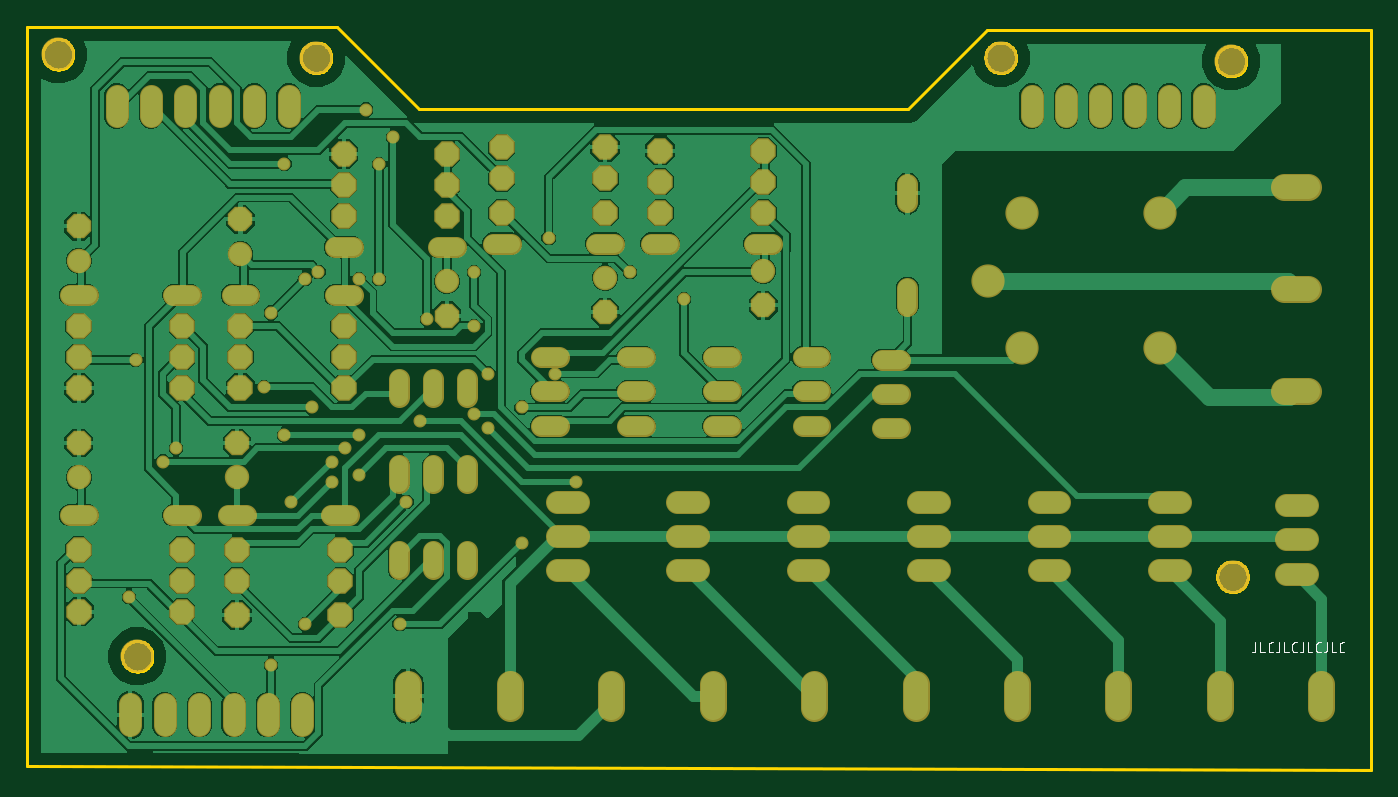
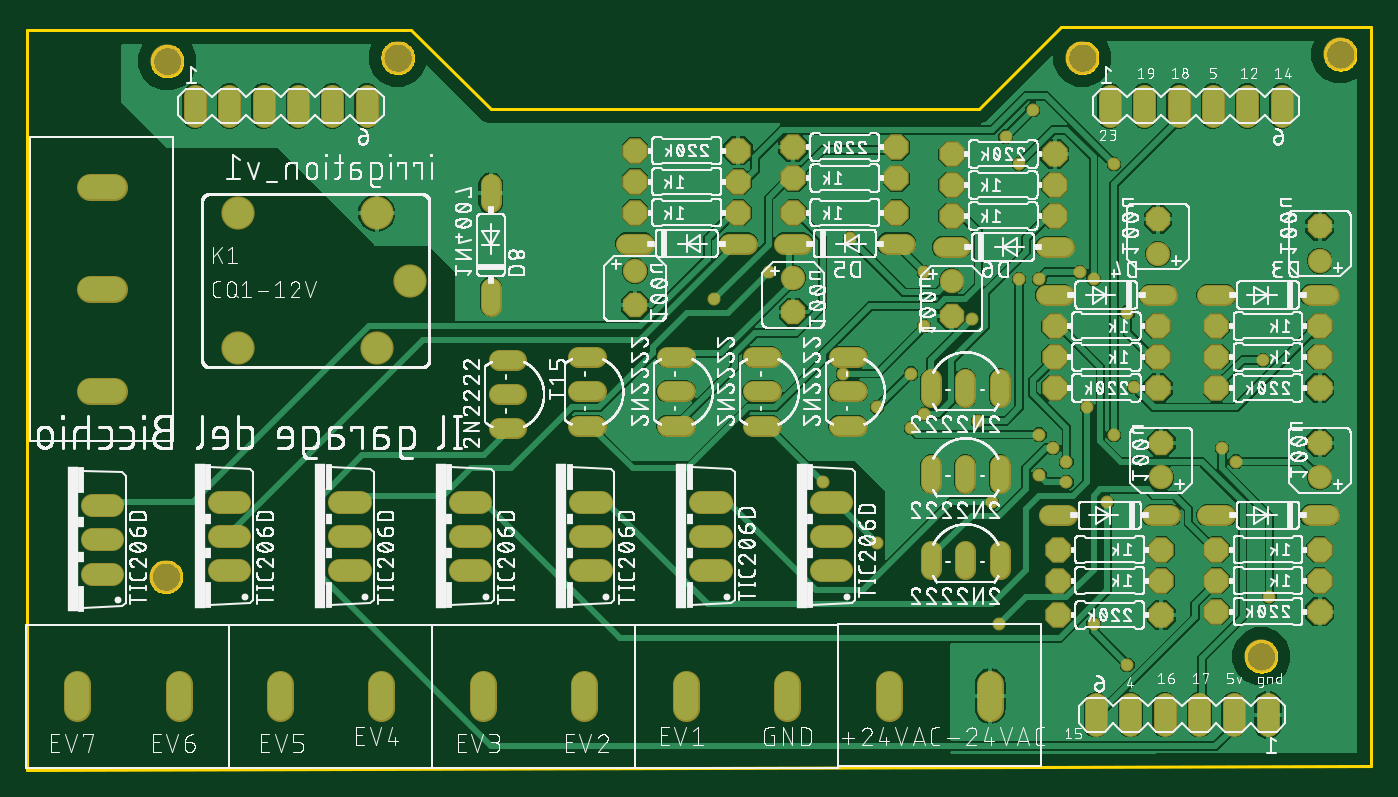
Circuit board: 7 layer files. Board 99.2 x 54.9 mm.
- bottom_copper: copper_bottom.gbr (156435 bytes)
- top_copper: copper_top.gbr (178388 bytes)
- outline: profile.gbr (9290 bytes)
- bottom_silk: silkscreen_bottom.gbr (756649 bytes)
- top_silk: silkscreen_top.gbr (8214 bytes)
- bottom_mask: soldermask_bottom.gbr (6084 bytes)
- top_mask: soldermask_top.gbr (6081 bytes)

=== bottom_copper: copper_bottom.gbr (156435 bytes, source omitted) ===
=== top_copper: copper_top.gbr (178388 bytes, source omitted) ===
=== outline: profile.gbr (9290 bytes, source omitted) ===
=== bottom_silk: silkscreen_bottom.gbr (756649 bytes, source omitted) ===
=== top_silk: silkscreen_top.gbr (8214 bytes, source omitted) ===
=== bottom_mask: soldermask_bottom.gbr ===
G04 EAGLE Gerber RS-274X export*
G75*
%MOMM*%
%FSLAX34Y34*%
%LPD*%
%INSoldermask Bottom*%
%IPPOS*%
%AMOC8*
5,1,8,0,0,1.08239X$1,22.5*%
G01*
%ADD10C,2.453200*%
%ADD11C,1.727200*%
%ADD12C,1.524000*%
%ADD13C,1.803400*%
%ADD14P,1.951982X8X112.500000*%
%ADD15P,2.034460X8X22.500000*%
%ADD16P,1.951982X8X292.500000*%
%ADD17P,2.034460X8X202.500000*%
%ADD18C,2.003200*%
%ADD19C,0.959600*%


D10*
X889000Y520700D03*
X890000Y140000D03*
X718820Y523240D03*
X213360Y523240D03*
X22860Y525780D03*
X81280Y81280D03*
D11*
X76200Y45720D02*
X76200Y30480D01*
X101600Y30480D02*
X101600Y45720D01*
X127000Y45720D02*
X127000Y30480D01*
X152400Y30480D02*
X152400Y45720D01*
X177800Y45720D02*
X177800Y30480D01*
X203200Y30480D02*
X203200Y45720D01*
X193040Y480060D02*
X193040Y495300D01*
X167640Y495300D02*
X167640Y480060D01*
X142240Y480060D02*
X142240Y495300D01*
X116840Y495300D02*
X116840Y480060D01*
X91440Y480060D02*
X91440Y495300D01*
X66040Y495300D02*
X66040Y480060D01*
X868680Y480060D02*
X868680Y495300D01*
X843280Y495300D02*
X843280Y480060D01*
X817880Y480060D02*
X817880Y495300D01*
X792480Y495300D02*
X792480Y480060D01*
X767080Y480060D02*
X767080Y495300D01*
X741680Y495300D02*
X741680Y480060D01*
X406400Y144780D02*
X391160Y144780D01*
X391160Y170180D02*
X406400Y170180D01*
X406400Y195580D02*
X391160Y195580D01*
D12*
X274320Y159004D02*
X274320Y145796D01*
X325120Y145796D02*
X325120Y159004D01*
X299720Y159004D02*
X299720Y145796D01*
X44704Y185420D02*
X31496Y185420D01*
X107696Y185420D02*
X120904Y185420D01*
D13*
X38100Y213360D03*
D14*
X38100Y238760D03*
D15*
X38100Y160020D03*
X114300Y160020D03*
X38100Y114300D03*
X114300Y114300D03*
X38100Y137160D03*
X114300Y137160D03*
D11*
X480060Y144780D02*
X495300Y144780D01*
X495300Y170180D02*
X480060Y170180D01*
X480060Y195580D02*
X495300Y195580D01*
D12*
X274320Y209296D02*
X274320Y222504D01*
X325120Y222504D02*
X325120Y209296D01*
X299720Y209296D02*
X299720Y222504D01*
X161544Y185420D02*
X148336Y185420D01*
X224536Y185420D02*
X237744Y185420D01*
D13*
X154940Y213360D03*
D14*
X154940Y238760D03*
D15*
X154940Y160020D03*
X231140Y160020D03*
X154940Y111760D03*
X231140Y111760D03*
X154940Y137160D03*
X231140Y137160D03*
D11*
X568960Y144780D02*
X584200Y144780D01*
X584200Y170180D02*
X568960Y170180D01*
X568960Y195580D02*
X584200Y195580D01*
D12*
X274320Y272796D02*
X274320Y286004D01*
X325120Y286004D02*
X325120Y272796D01*
X299720Y272796D02*
X299720Y286004D01*
X44704Y347980D02*
X31496Y347980D01*
X107696Y347980D02*
X120904Y347980D01*
D13*
X38100Y373380D03*
D14*
X38100Y398780D03*
D15*
X38100Y325120D03*
X114300Y325120D03*
X38100Y279400D03*
X114300Y279400D03*
X38100Y302260D03*
X114300Y302260D03*
D11*
X657860Y144780D02*
X673100Y144780D01*
X673100Y170180D02*
X657860Y170180D01*
X657860Y195580D02*
X673100Y195580D01*
D12*
X456184Y251460D02*
X442976Y251460D01*
X442976Y302260D02*
X456184Y302260D01*
X456184Y276860D02*
X442976Y276860D01*
X164084Y347980D02*
X150876Y347980D01*
X227076Y347980D02*
X240284Y347980D01*
D13*
X157480Y378460D03*
D14*
X157480Y403860D03*
D15*
X157480Y302260D03*
X233680Y302260D03*
X157480Y279400D03*
X233680Y279400D03*
X157480Y325120D03*
X233680Y325120D03*
D11*
X746760Y144780D02*
X762000Y144780D01*
X762000Y170180D02*
X746760Y170180D01*
X746760Y195580D02*
X762000Y195580D01*
D12*
X519684Y251460D02*
X506476Y251460D01*
X506476Y302260D02*
X519684Y302260D01*
X519684Y276860D02*
X506476Y276860D01*
X433324Y386080D02*
X420116Y386080D01*
X357124Y386080D02*
X343916Y386080D01*
D13*
X426720Y360680D03*
D16*
X426720Y335280D03*
D17*
X426720Y408940D03*
X350520Y408940D03*
X426720Y457200D03*
X350520Y457200D03*
X426720Y434340D03*
X350520Y434340D03*
D11*
X835660Y144780D02*
X850900Y144780D01*
X850900Y170180D02*
X835660Y170180D01*
X835660Y195580D02*
X850900Y195580D01*
D12*
X585724Y251460D02*
X572516Y251460D01*
X572516Y302260D02*
X585724Y302260D01*
X585724Y276860D02*
X572516Y276860D01*
X316484Y383540D02*
X303276Y383540D01*
X240284Y383540D02*
X227076Y383540D01*
D13*
X309880Y358140D03*
D16*
X309880Y332740D03*
D17*
X309880Y406400D03*
X233680Y406400D03*
D15*
X233680Y452120D03*
X309880Y452120D03*
D17*
X309880Y429260D03*
X233680Y429260D03*
D11*
X929640Y142240D02*
X944880Y142240D01*
X944880Y167640D02*
X929640Y167640D01*
X929640Y193040D02*
X944880Y193040D01*
D12*
X392684Y251460D02*
X379476Y251460D01*
X379476Y302260D02*
X392684Y302260D01*
X392684Y276860D02*
X379476Y276860D01*
X536956Y386080D02*
X550164Y386080D01*
X473964Y386080D02*
X460756Y386080D01*
D13*
X543560Y365760D03*
D16*
X543560Y340360D03*
D17*
X543560Y408940D03*
X467360Y408940D03*
D15*
X467360Y454660D03*
X543560Y454660D03*
D17*
X543560Y431800D03*
X467360Y431800D03*
D18*
X281340Y61000D02*
X281340Y43000D01*
X356340Y43000D02*
X356340Y61000D01*
X506060Y61140D02*
X506060Y43140D01*
X431060Y43140D02*
X431060Y61140D01*
X655920Y61140D02*
X655920Y43140D01*
X580920Y43140D02*
X580920Y61140D01*
X805780Y61140D02*
X805780Y43140D01*
X730780Y43140D02*
X730780Y61140D01*
X955640Y61140D02*
X955640Y43140D01*
X880640Y43140D02*
X880640Y61140D01*
D10*
X836360Y408640D03*
X836360Y308640D03*
X734360Y308640D03*
X734360Y408640D03*
X709360Y358640D03*
D12*
X650000Y353504D02*
X650000Y340296D01*
X650000Y416496D02*
X650000Y429704D01*
X644304Y300400D02*
X631096Y300400D01*
X631096Y249600D02*
X644304Y249600D01*
X644304Y275000D02*
X631096Y275000D01*
D18*
X928000Y427500D02*
X946000Y427500D01*
X946000Y352500D02*
X928000Y352500D01*
X928000Y277500D02*
X946000Y277500D01*
D19*
X340000Y250000D03*
X245000Y245000D03*
X190000Y245000D03*
X190000Y445000D03*
X75160Y125000D03*
X110000Y235000D03*
X180000Y75000D03*
X205000Y105000D03*
X330000Y365000D03*
X365000Y165000D03*
X275000Y105000D03*
X235000Y235000D03*
X100000Y225000D03*
X280000Y195000D03*
X245000Y215000D03*
X225000Y210000D03*
X210000Y265000D03*
X175000Y280000D03*
X295000Y330000D03*
X270000Y465000D03*
X250000Y485000D03*
X80000Y300000D03*
X195000Y195000D03*
X225000Y225000D03*
X405000Y210000D03*
X290000Y255000D03*
X260000Y360000D03*
X260000Y445000D03*
X205000Y360000D03*
X180000Y335000D03*
X390000Y290000D03*
X330000Y325000D03*
X245000Y360000D03*
X215000Y365000D03*
X365000Y265000D03*
X340000Y290000D03*
X445000Y365000D03*
X485000Y345000D03*
X330000Y260000D03*
X385000Y390000D03*
M02*

=== top_mask: soldermask_top.gbr ===
G04 EAGLE Gerber RS-274X export*
G75*
%MOMM*%
%FSLAX34Y34*%
%LPD*%
%INSoldermask Top*%
%IPPOS*%
%AMOC8*
5,1,8,0,0,1.08239X$1,22.5*%
G01*
%ADD10C,2.453200*%
%ADD11C,1.727200*%
%ADD12C,1.524000*%
%ADD13C,1.803400*%
%ADD14P,1.951982X8X112.500000*%
%ADD15P,2.034460X8X22.500000*%
%ADD16P,1.951982X8X292.500000*%
%ADD17P,2.034460X8X202.500000*%
%ADD18C,2.003200*%
%ADD19C,0.959600*%


D10*
X889000Y520700D03*
X890000Y140000D03*
X718820Y523240D03*
X213360Y523240D03*
X22860Y525780D03*
X81280Y81280D03*
D11*
X76200Y45720D02*
X76200Y30480D01*
X101600Y30480D02*
X101600Y45720D01*
X127000Y45720D02*
X127000Y30480D01*
X152400Y30480D02*
X152400Y45720D01*
X177800Y45720D02*
X177800Y30480D01*
X203200Y30480D02*
X203200Y45720D01*
X193040Y480060D02*
X193040Y495300D01*
X167640Y495300D02*
X167640Y480060D01*
X142240Y480060D02*
X142240Y495300D01*
X116840Y495300D02*
X116840Y480060D01*
X91440Y480060D02*
X91440Y495300D01*
X66040Y495300D02*
X66040Y480060D01*
X868680Y480060D02*
X868680Y495300D01*
X843280Y495300D02*
X843280Y480060D01*
X817880Y480060D02*
X817880Y495300D01*
X792480Y495300D02*
X792480Y480060D01*
X767080Y480060D02*
X767080Y495300D01*
X741680Y495300D02*
X741680Y480060D01*
X406400Y144780D02*
X391160Y144780D01*
X391160Y170180D02*
X406400Y170180D01*
X406400Y195580D02*
X391160Y195580D01*
D12*
X274320Y159004D02*
X274320Y145796D01*
X325120Y145796D02*
X325120Y159004D01*
X299720Y159004D02*
X299720Y145796D01*
X44704Y185420D02*
X31496Y185420D01*
X107696Y185420D02*
X120904Y185420D01*
D13*
X38100Y213360D03*
D14*
X38100Y238760D03*
D15*
X38100Y160020D03*
X114300Y160020D03*
X38100Y114300D03*
X114300Y114300D03*
X38100Y137160D03*
X114300Y137160D03*
D11*
X480060Y144780D02*
X495300Y144780D01*
X495300Y170180D02*
X480060Y170180D01*
X480060Y195580D02*
X495300Y195580D01*
D12*
X274320Y209296D02*
X274320Y222504D01*
X325120Y222504D02*
X325120Y209296D01*
X299720Y209296D02*
X299720Y222504D01*
X161544Y185420D02*
X148336Y185420D01*
X224536Y185420D02*
X237744Y185420D01*
D13*
X154940Y213360D03*
D14*
X154940Y238760D03*
D15*
X154940Y160020D03*
X231140Y160020D03*
X154940Y111760D03*
X231140Y111760D03*
X154940Y137160D03*
X231140Y137160D03*
D11*
X568960Y144780D02*
X584200Y144780D01*
X584200Y170180D02*
X568960Y170180D01*
X568960Y195580D02*
X584200Y195580D01*
D12*
X274320Y272796D02*
X274320Y286004D01*
X325120Y286004D02*
X325120Y272796D01*
X299720Y272796D02*
X299720Y286004D01*
X44704Y347980D02*
X31496Y347980D01*
X107696Y347980D02*
X120904Y347980D01*
D13*
X38100Y373380D03*
D14*
X38100Y398780D03*
D15*
X38100Y325120D03*
X114300Y325120D03*
X38100Y279400D03*
X114300Y279400D03*
X38100Y302260D03*
X114300Y302260D03*
D11*
X657860Y144780D02*
X673100Y144780D01*
X673100Y170180D02*
X657860Y170180D01*
X657860Y195580D02*
X673100Y195580D01*
D12*
X456184Y251460D02*
X442976Y251460D01*
X442976Y302260D02*
X456184Y302260D01*
X456184Y276860D02*
X442976Y276860D01*
X164084Y347980D02*
X150876Y347980D01*
X227076Y347980D02*
X240284Y347980D01*
D13*
X157480Y378460D03*
D14*
X157480Y403860D03*
D15*
X157480Y302260D03*
X233680Y302260D03*
X157480Y279400D03*
X233680Y279400D03*
X157480Y325120D03*
X233680Y325120D03*
D11*
X746760Y144780D02*
X762000Y144780D01*
X762000Y170180D02*
X746760Y170180D01*
X746760Y195580D02*
X762000Y195580D01*
D12*
X519684Y251460D02*
X506476Y251460D01*
X506476Y302260D02*
X519684Y302260D01*
X519684Y276860D02*
X506476Y276860D01*
X433324Y386080D02*
X420116Y386080D01*
X357124Y386080D02*
X343916Y386080D01*
D13*
X426720Y360680D03*
D16*
X426720Y335280D03*
D17*
X426720Y408940D03*
X350520Y408940D03*
X426720Y457200D03*
X350520Y457200D03*
X426720Y434340D03*
X350520Y434340D03*
D11*
X835660Y144780D02*
X850900Y144780D01*
X850900Y170180D02*
X835660Y170180D01*
X835660Y195580D02*
X850900Y195580D01*
D12*
X585724Y251460D02*
X572516Y251460D01*
X572516Y302260D02*
X585724Y302260D01*
X585724Y276860D02*
X572516Y276860D01*
X316484Y383540D02*
X303276Y383540D01*
X240284Y383540D02*
X227076Y383540D01*
D13*
X309880Y358140D03*
D16*
X309880Y332740D03*
D17*
X309880Y406400D03*
X233680Y406400D03*
D15*
X233680Y452120D03*
X309880Y452120D03*
D17*
X309880Y429260D03*
X233680Y429260D03*
D11*
X929640Y142240D02*
X944880Y142240D01*
X944880Y167640D02*
X929640Y167640D01*
X929640Y193040D02*
X944880Y193040D01*
D12*
X392684Y251460D02*
X379476Y251460D01*
X379476Y302260D02*
X392684Y302260D01*
X392684Y276860D02*
X379476Y276860D01*
X536956Y386080D02*
X550164Y386080D01*
X473964Y386080D02*
X460756Y386080D01*
D13*
X543560Y365760D03*
D16*
X543560Y340360D03*
D17*
X543560Y408940D03*
X467360Y408940D03*
D15*
X467360Y454660D03*
X543560Y454660D03*
D17*
X543560Y431800D03*
X467360Y431800D03*
D18*
X281340Y61000D02*
X281340Y43000D01*
X356340Y43000D02*
X356340Y61000D01*
X506060Y61140D02*
X506060Y43140D01*
X431060Y43140D02*
X431060Y61140D01*
X655920Y61140D02*
X655920Y43140D01*
X580920Y43140D02*
X580920Y61140D01*
X805780Y61140D02*
X805780Y43140D01*
X730780Y43140D02*
X730780Y61140D01*
X955640Y61140D02*
X955640Y43140D01*
X880640Y43140D02*
X880640Y61140D01*
D10*
X836360Y408640D03*
X836360Y308640D03*
X734360Y308640D03*
X734360Y408640D03*
X709360Y358640D03*
D12*
X650000Y353504D02*
X650000Y340296D01*
X650000Y416496D02*
X650000Y429704D01*
X644304Y300400D02*
X631096Y300400D01*
X631096Y249600D02*
X644304Y249600D01*
X644304Y275000D02*
X631096Y275000D01*
D18*
X928000Y427500D02*
X946000Y427500D01*
X946000Y352500D02*
X928000Y352500D01*
X928000Y277500D02*
X946000Y277500D01*
D19*
X340000Y250000D03*
X245000Y245000D03*
X190000Y245000D03*
X190000Y445000D03*
X75160Y125000D03*
X110000Y235000D03*
X180000Y75000D03*
X205000Y105000D03*
X330000Y365000D03*
X365000Y165000D03*
X275000Y105000D03*
X235000Y235000D03*
X100000Y225000D03*
X280000Y195000D03*
X245000Y215000D03*
X225000Y210000D03*
X210000Y265000D03*
X175000Y280000D03*
X295000Y330000D03*
X270000Y465000D03*
X250000Y485000D03*
X80000Y300000D03*
X195000Y195000D03*
X225000Y225000D03*
X405000Y210000D03*
X290000Y255000D03*
X260000Y360000D03*
X260000Y445000D03*
X205000Y360000D03*
X180000Y335000D03*
X390000Y290000D03*
X330000Y325000D03*
X245000Y360000D03*
X215000Y365000D03*
X365000Y265000D03*
X340000Y290000D03*
X445000Y365000D03*
X485000Y345000D03*
X330000Y260000D03*
X385000Y390000D03*
M02*

